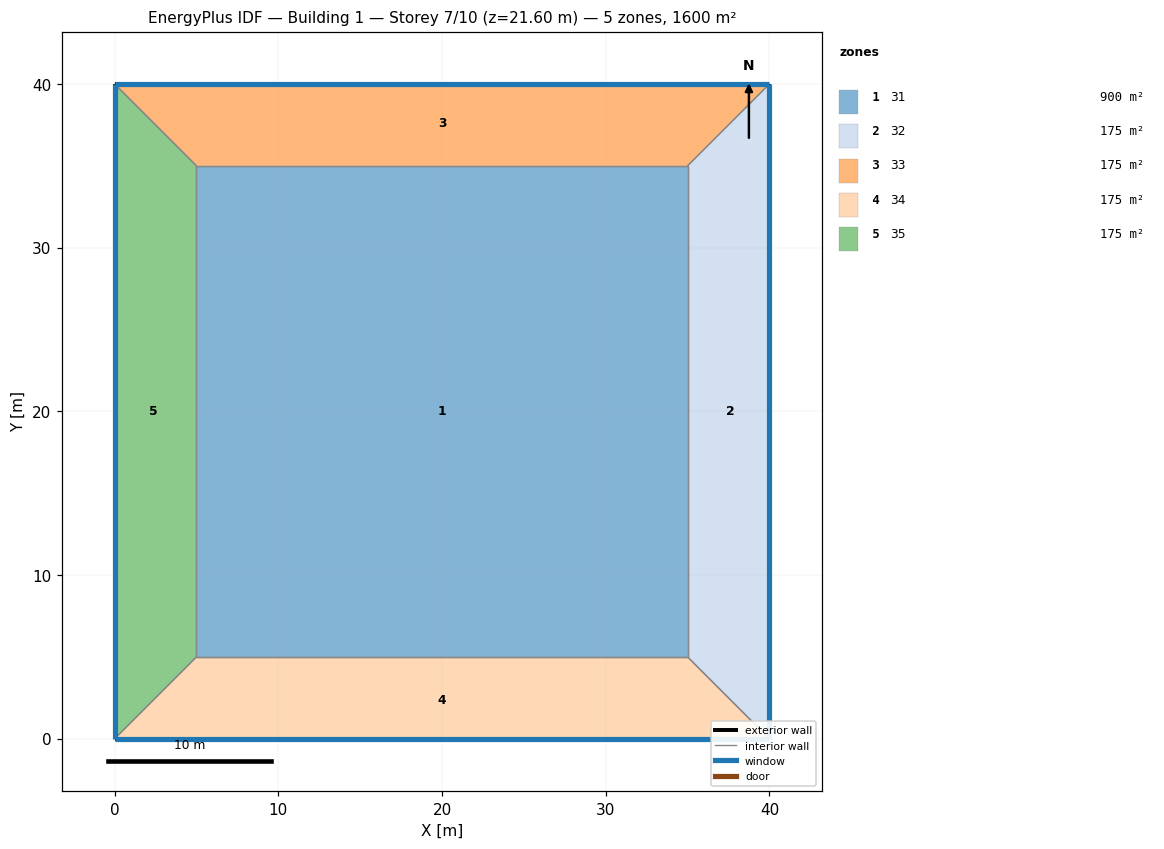
=== STOREY PLAN SPEC (per zone: floor XY polygon, exterior-wall plan segments, windows/doors) ===
zone 1: 31  (900.0 m²)
  floor: (5.00, 5.00) (5.00, 35.00) (35.00, 35.00) (35.00, 5.00)
  interior walls: 4
zone 2: 32  (175.0 m²)
  floor: (35.00, 5.00) (35.00, 35.00) (40.00, 40.00) (40.00, 0.00)
  exterior wall: (40.00, 40.00) – (40.00, 0.00)  [40.0 m]
    window: (40.00, 0.01) – (40.00, 39.99)  [60.8 m²]
  interior walls: 3
zone 3: 33  (175.0 m²)
  floor: (5.00, 35.00) (0.00, 40.00) (40.00, 40.00) (35.00, 35.00)
  exterior wall: (0.00, 40.00) – (40.00, 40.00)  [40.0 m]
    window: (39.99, 40.00) – (0.01, 40.00)  [60.8 m²]
  interior walls: 3
zone 4: 34  (175.0 m²)
  floor: (35.00, 5.00) (40.00, 0.00) (0.00, 0.00) (5.00, 5.00)
  exterior wall: (40.00, 0.00) – (0.00, 0.00)  [40.0 m]
    window: (0.01, 0.00) – (39.99, 0.00)  [60.8 m²]
  interior walls: 3
zone 5: 35  (175.0 m²)
  floor: (0.00, 40.00) (5.00, 35.00) (5.00, 5.00) (0.00, 0.00)
  exterior wall: (0.00, 0.00) – (0.00, 40.00)  [40.0 m]
    window: (0.00, 39.99) – (0.00, 0.01)  [60.8 m²]
  interior walls: 3

=== DERIVED (storey summary) ===
Building: Building 1
Storey: 7 of 10  (floor level z = 21.60 m)
Storey gross floor area: 1600.0 m²
Zones on this storey: 5
  - 31: floor 900.0 m²
  - 32: floor 175.0 m²; exterior wall 40.0 m (144.0 m²); 1 window(s) 60.8 m²; WWR 42.2%
  - 33: floor 175.0 m²; exterior wall 40.0 m (144.0 m²); 1 window(s) 60.8 m²; WWR 42.2%
  - 34: floor 175.0 m²; exterior wall 40.0 m (144.0 m²); 1 window(s) 60.8 m²; WWR 42.2%
  - 35: floor 175.0 m²; exterior wall 40.0 m (144.0 m²); 1 window(s) 60.8 m²; WWR 42.2%
Zone adjacency (shared interzone walls):
  - 31 ↔ 32
  - 31 ↔ 33
  - 31 ↔ 34
  - 31 ↔ 35
  - 32 ↔ 33
  - 32 ↔ 34
  - 33 ↔ 35
  - 34 ↔ 35